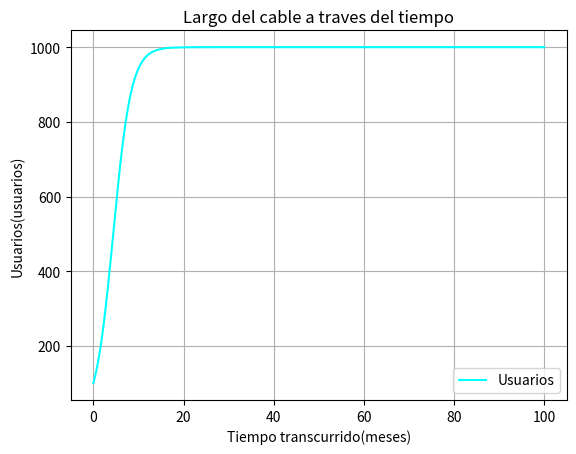

Source code (Python):
#Función para separar precios segun miles ejemplo: Tengo 10000 lo convertira en 10.000 
def formatear_precio_miles(precio):
    return f"{precio:,.0f}".replace(',', 'X').replace('.', ',').replace('X', '.');


def calculored(x):
    return 100*x


# Se llama a la biblioteca numpy, para trabajar con arreglos de datos
import numpy as np
# Módulo de la biblioteca scipy que nos permitirá poder resolver ecuaciones no necesariamente lineales
# a través de la función fsolve
from scipy.optimize import fsolve
import matplotlib.pyplot as plt

"""
Ejercicio 4:

Como parte de un proyecto de mejora, en el año $2021$ se instaló un cable de fibra óptica que une España con EEUU. 
El cable tiene un largo de $6.600$ $km$ y fue colocado por un barco a una velocidad de $1,85$ $km/h$.



1.   Determine la forma algebraica de la función que permite determinar el largo del cable instalado (en km) a partir del tiempo transcurrido (en horas). 
     Utilice la instrucción *def* para definir la función en *Python*.
2.   Defina variable dependiente e independiente, indicando unidad de medida.
3.   Determine el dominio contextualizado de la función.
4.   Grafique la función utilizando la biblioteca *Matplotlib* considerando el dominio contextualizado.
5.   ¿Cuántos metros de cable se instalaron al transcurrir $148$ horas? ¿Y transcurridas $2.300$ horas?
6.   Si se han instalado $3.480$ kilometros de cable, ¿cuántas horas llevan de trabajo?
7.   ¿Cuánto tiempo transcurrió para que se completara la obra?

c = np.linspace(0,3570,1)
re = fsolve(nombrefuncion,c)
#Nos permite sacar el resultado para la variable independiente para cualquier funcion


def Calcularlargoinstalado(tiempo):
    #if (1.85*tiempo) > 6600:
    #   return 6600
    return 1.85*tiempo

def CalculartiempoTranscurrido(Largo):
    return Largo/1.85

c = np.arange(0,3570,1);
print(f"\nRespuesta 1: T(h) = 1.85(km/h) * h(h)");
print(f"\nRespuesta 2: \nVariable dependiente = Largo de cable instalado (km)\nVariable independiente = Tiempo transcurrido (h)");
print(f"\nRespuesta 3: [0,{formatear_precio_miles((6600/1.85))}]");
print(f"\nRespuesta 4: Grafico");
print(f"\nRespuesta 5: \n148 horas = {formatear_precio_miles(Calcularlargoinstalado(148))} km de largo instalado\n2300 horas = {formatear_precio_miles(Calcularlargoinstalado(2300))} km de largo instalado");
print(f"\nRespuesta 6: {formatear_precio_miles((CalculartiempoTranscurrido(3480)))} horas transcurridas");
print(f"\nRespuesta 7: {formatear_precio_miles((6600/1.85))} horas transcurridas");

#Grafico respuesta 4
plt.plot(c,Calcularlargoinstalado(c))
plt.title("Largo del cable a traves del tiempo")
plt.xlabel("Tiempo transcurrido(h)")
plt.ylabel("Largo del cable(km)")
plt.grid(True)
plt.show()
print("")
"""

"""
Ejercicio 5:

Un turista ha llegado a Santiago y desea conocer algunos lugares de la ciudad. Ha decidido visitar el Palacio de la Moneda y desde ahí trasladarse al centro comercial 
"Costanera Center", utilizando algún medio de transporte que ofrece la ciudad.

Si se traslada en metro deberá abordar en estación La Moneda y bajar en la estación Tobalaba (9 estaciones). 
La función f(t) permite calcular la distancia recorrida utilizando el metro (en kilómetros) transcurridos t minutos.

f(t) = 0,4t

Si se traslada en bus, el turista podrá observar la ciudad y otros atractivos en su viaje. La función g(t) permite calcular 
la distancia recorrida en bus (en kilómetros) transcurridos t minutos.

g(t) = 0,3t

Según la información anterior:

1. Grafique ambas funciones, indicando el nombre de cada eje junto con su unidad de medida. Para realizar el gráfico utilice la biblioteca *Matplotlib*.
2. Si se sabe que el metro se demora $1,2$ minutos en llegar desde una estación a otra y espera $30$ segundos en cada estación, indique el dominio contextualizado para $f(t)$.
3. Mediante análisis gráfico, indique cuál medio de transporte es más conveniente en términos de tiempo, para el turista. Justifique.
4. Si se sabe que desde estación La Moneda hasta Tobalaba son aproximadamente $6$ kilómetros 
¿cuántos tiempo tardará el turista en llegar a su destino con cada una de las opciones?
"""
"""
def distanciaMetro(x):
    return 0.4*x
def distanciaBus(b):
    return 0.3*b

b = np.arange(0,20,1)
x = np.arange(0,20,1)
plt.plot(x,distanciaMetro(x),label='Metro', color='purple')
plt.plot(b,distanciaBus(b),label='Bus', color='cyan')
plt.legend()
plt.title("Largo del cable a traves del tiempo")
plt.xlabel("Tiempo transcurrido(min)")
plt.ylabel("Distancia recorrida(km)")
plt.grid(True)
print("")

print(f"Respuesta 1: Grafico")
print(f"Respuesta 2: [{0};{formatear_precio_miles(((9*1.2)+(0.5*8)))}]")
print(f"Respuesta 3: En metro")
print(f"Respuesta 4:\nCalculo metro: {formatear_precio_miles(6/0.4)}\nCalculo bus: {formatear_precio_miles(6/0.3)}")
def resolucionmetro(x):
    return (0.4*x) - 6
def resolucionbus(b):
    return (0.3*b) - 6
x = np.linspace(0,30,1)
re = fsolve(resolucionmetro,x)

b = np.linspace(0,30,1)
re2 = fsolve(resolucionbus,b)
print(f"Resolucion segunda forma pregunta 4: metro: {re}, bus {re2}")
plt.show()
"""

"""
Ejercicio 7:

El número de usuarios de una red social se puede modelar mediante la función:

U(t) = 1.000/1+9e^-0.5t

donde t corresponde al tiempo transcurrido en meses.

1.  Defina variable dependiente e independiente, indicando unidad de medida.
2.  Determine la cantidad de usuarios transcurridos $12$ meses.
3.  Grafique la función, utilizando la librería *Matplotlib*, para los primeros dos años de funcionamiento.
4.  ¿Cuánto tiempo debe pasar para que la red social llegue a $800$ usuarios?
"""
def usuarios_meses(t):
    return 1000 / (1 + 9 * np.exp(-0.5 * t))
print(f"Respuesta 1: \nVariable dependiente: Número de usuarios(u)\nVariable independiente: Tiempo transcurrido(meses)")
print(f"Respuesta 2: La cantidad de usuarios despues de 12 meses es: {formatear_precio_miles(usuarios_meses(12))}")
print(f"Respuesta 3: grafico")
def meses_usuarios(x):
    return (1000 / (1 + 9 * np.exp(-0.5 * x))) - 800
x = np.linspace(0,30,1)
re2 = fsolve(meses_usuarios,x)
print(f"Respuesta 4 : Deben pasar {re2[0]:.1f} meses para llegar a los 800 usuarios")

time = np.arange(0,100,0.01)
plt.plot(time,usuarios_meses(time),label='Usuarios', color='cyan')
plt.legend()
plt.title("Largo del cable a traves del tiempo")
plt.xlabel("Tiempo transcurrido(meses)")
plt.ylabel("Usuarios(usuarios)")
plt.grid(True)
plt.show()
print("")